Labelled photos from "Camera_Trap_Species_Classifier", an image-classification folder in Schnei1811/Camera_Trap_Species_Classifier. The possible labels are: lion, tiger.

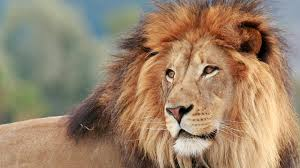
Label: lion

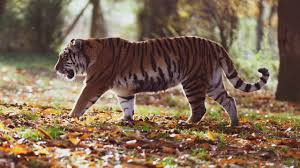
Label: tiger

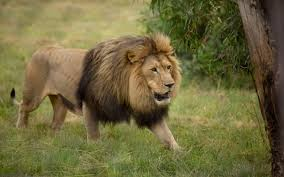
Label: lion

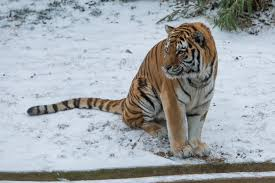
Label: tiger

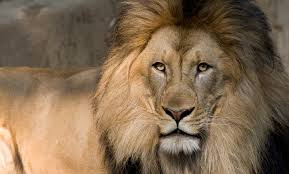
Label: lion

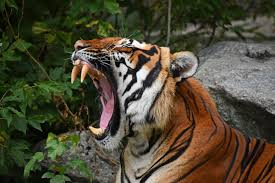
Label: tiger
